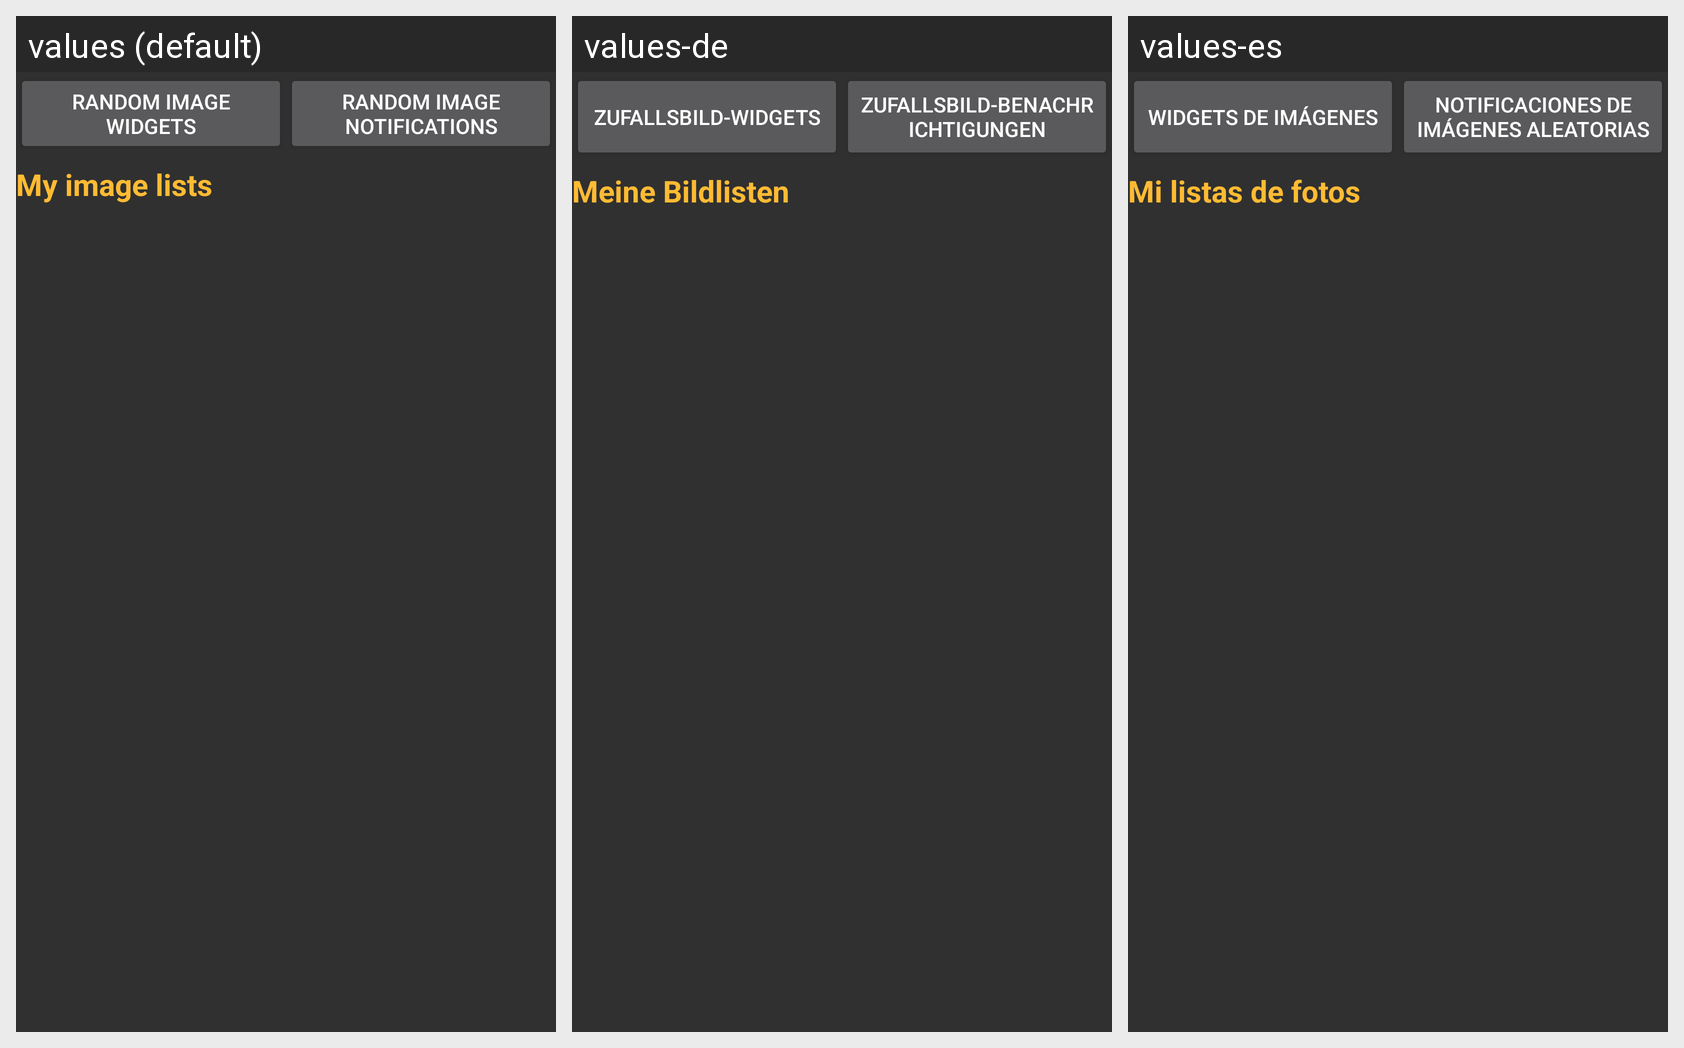

For this localized Android screen grid, give each drawn string resource with its value in every locale shown.
Android screen res/layout/activity_main_configuration.xml rendered under 3 locales, left to right: values (default), values-de, values-es. Device: Nexus 5 (rendered at 1080×1920; each locale shown at half size, 540×960, under a caption strip naming it); theme AppTheme.
Strings drawn on this screen, with the default value and each locale's value (text and hints the layout hard-codes, and strings that could not be matched under every locale, appear in the picture but are not listed):

button_widgets
  values: Random Image Widgets
  values-de: Zufallsbild-Widgets
  values-es: Widgets de imágenes

button_notifications
  values: Random Image Notifications
  values-de: Zufallsbild-Benachrichtigungen
  values-es: Notificaciones de imágenes aleatorias

text_info_image_lists
  values: My image lists
  values-de: Meine Bildlisten
  values-es: Mi listas de fotos
